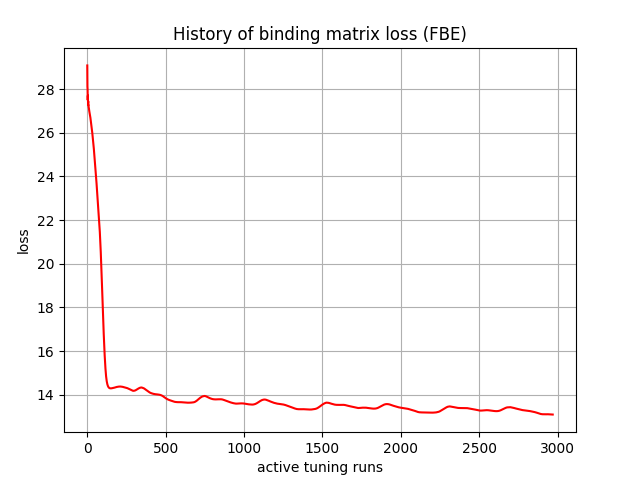

Values plotted in this chart, from the file beside it:
, 0
0, 29.08
1, 28.11
2, 27.99
3, 27.5
4, 27.7
5, 27.34
6, 27.44
7, 27.25
8, 27.26
9, 27.16
10, 27.13
11, 27.07
12, 27.03
13, 26.98
14, 26.94
15, 26.89
16, 26.85
17, 26.82
18, 26.77
19, 26.72
20, 26.68
21, 26.63
22, 26.58
23, 26.53
24, 26.47
25, 26.42
26, 26.37
27, 26.3
28, 26.24
29, 26.18
30, 26.12
31, 26.05
32, 25.99
33, 25.92
34, 25.85
35, 25.79
36, 25.72
37, 25.64
38, 25.58
39, 25.5
40, 25.42
41, 25.34
42, 25.26
43, 25.17
44, 25.08
45, 24.99
46, 24.9
47, 24.82
48, 24.73
49, 24.64
50, 24.55
51, 24.46
52, 24.37
53, 24.28
54, 24.18
55, 24.08
56, 23.99
57, 23.89
58, 23.79
59, 23.69
... 2,910 more rows
